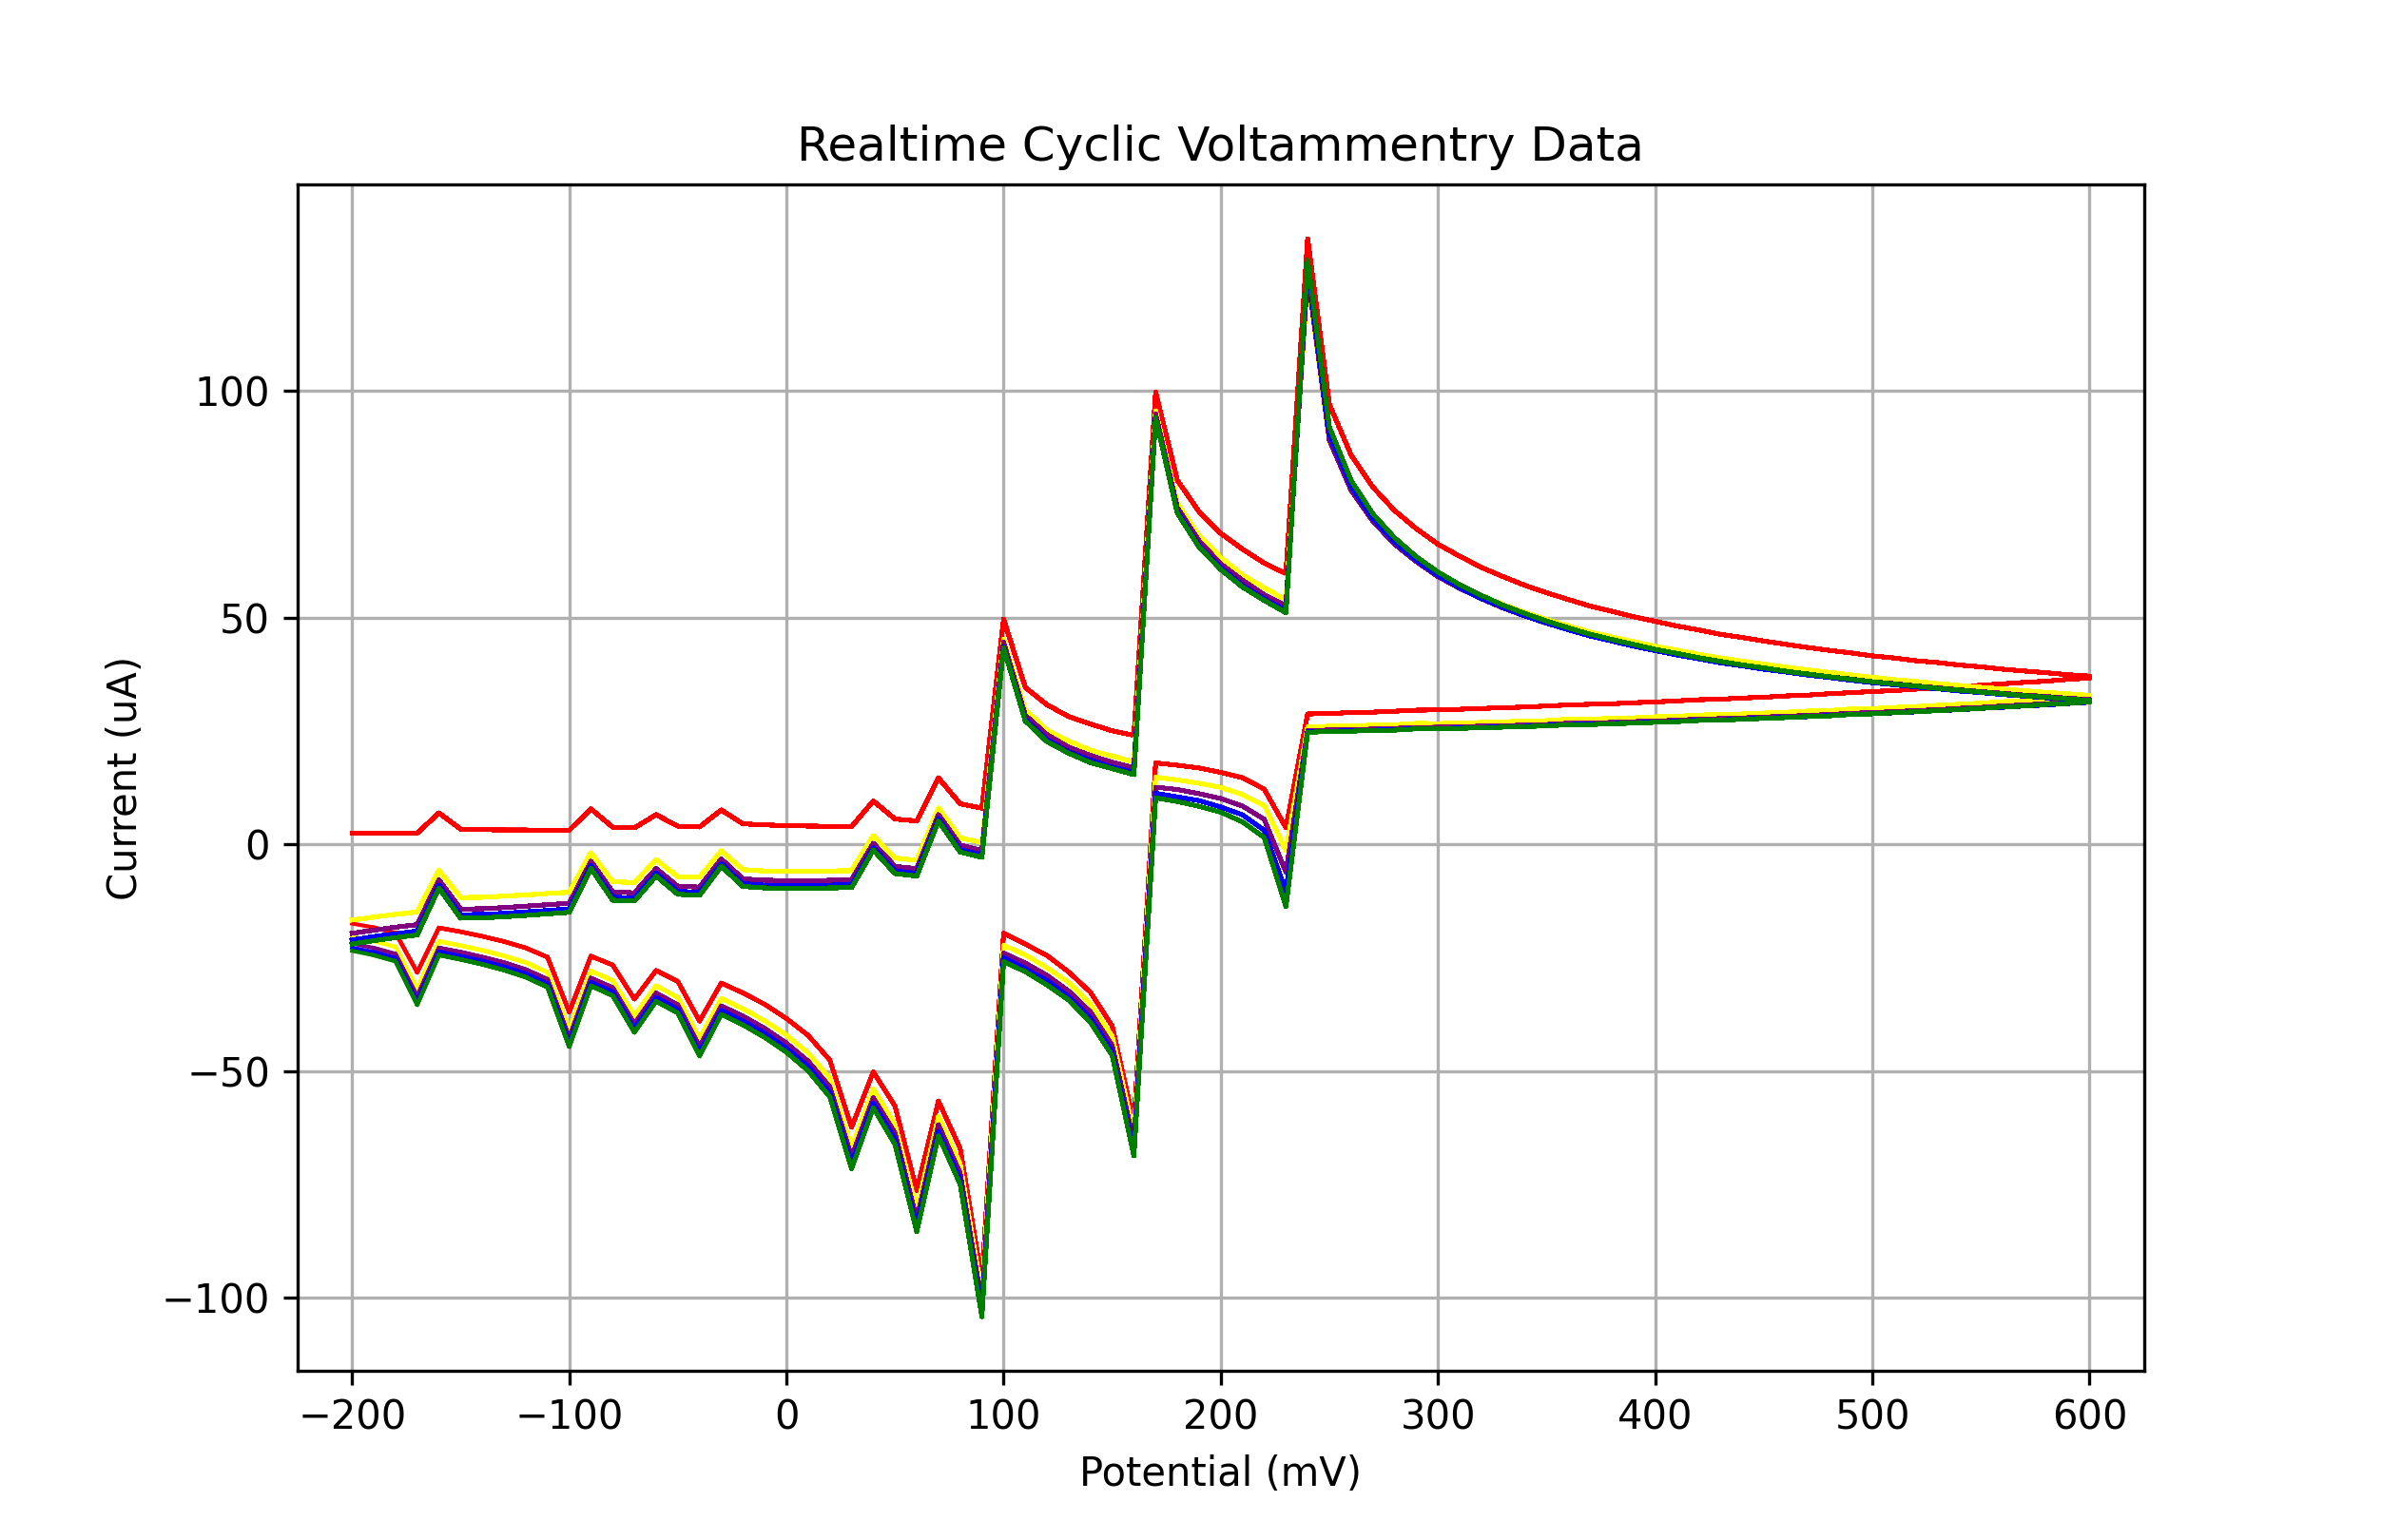

The file beside this chart, header and first rows:
mV_1, uA_1, filter_uA_1, mV_2, uA_2, filter_uA_2, mV_3, uA_3, filter_uA_3, mV_4, uA_4, filter_uA_4, mV_5, uA_5, filter_uA_5
-200.0, 2.545, 2.545, -200.0, -16.65, -16.65, -200.0, -19.58, -19.58, -200.0, -21.05, -21.05, -200.0, -21.94, -21.94
-190.0, 2.517, 2.867, -190.0, -16.01, -15.55, -190.0, -18.89, -18.41, -190.0, -20.3, -19.84, -190.0, -21.19, -20.71
-180.0, 2.545, 3.18, -180.0, -15.41, -14.47, -180.0, -18.23, -17.26, -180.0, -19.7, -18.65, -180.0, -20.53, -19.5
-170.0, 2.517, 3.474, -170.0, -14.86, -13.43, -170.0, -17.68, -16.14, -170.0, -19.09, -17.5, -170.0, -19.93, -18.33
-160.0, 6.948, 3.741, -160.0, -5.684, -12.44, -160.0, -7.814, -15.08, -160.0, -8.936, -16.41, -160.0, -9.598, -17.21
-150.0, 3.409, 3.973, -150.0, -11.7, -11.52, -150.0, -14.23, -14.1, -150.0, -15.5, -15.39, -150.0, -16.25, -16.17
-140.0, 3.265, 4.162, -140.0, -11.64, -10.69, -140.0, -14.17, -13.2, -140.0, -15.41, -14.46, -140.0, -16.19, -15.22
-130.0, 3.207, 4.304, -130.0, -11.38, -9.94, -130.0, -13.91, -12.39, -130.0, -15.18, -13.63, -130.0, -15.93, -14.37
-120.0, 3.207, 4.392, -120.0, -11.12, -9.289, -120.0, -13.6, -11.68, -120.0, -14.86, -12.89, -120.0, -15.64, -13.62
-110.0, 3.178, 4.424, -110.0, -10.81, -8.74, -110.0, -13.28, -11.08, -110.0, -14.55, -12.27, -110.0, -15.3, -12.98
-100.0, 3.15, 4.397, -100.0, -10.52, -8.293, -100.0, -12.96, -10.59, -100.0, -14.2, -11.75, -100.0, -14.95, -12.44
-90.0, 7.84, 4.312, -90.0, -1.829, -7.947, -90.0, -3.699, -10.2, -90.0, -4.677, -11.34, -90.0, -5.253, -12.02
-80.0, 3.84, 4.173, -80.0, -8.217, -7.694, -80.0, -10.46, -9.909, -80.0, -11.58, -11.03, -80.0, -12.27, -11.69
-70.0, 3.668, 3.99, -70.0, -8.389, -7.521, -70.0, -10.66, -9.701, -70.0, -11.81, -10.8, -70.0, -12.48, -11.46
-60.0, 6.574, 3.774, -60.0, -3.354, -7.411, -60.0, -5.31, -9.558, -60.0, -6.318, -10.64, -60.0, -6.951, -11.29
-50.0, 4.042, 3.547, -50.0, -7.094, -7.339, -50.0, -9.224, -9.454, -50.0, -10.35, -10.53, -50.0, -10.98, -11.16
-40.0, 3.869, 3.334, -40.0, -7.21, -7.271, -40.0, -9.396, -9.356, -40.0, -10.52, -10.42, -40.0, -11.18, -11.04
-30.0, 7.61, 3.166, -30.0, -1.397, -7.169, -30.0, -3.21, -9.224, -30.0, -4.217, -10.28, -30.0, -4.792, -10.89
-20.0, 4.56, 3.082, -20.0, -5.541, -6.99, -20.0, -7.584, -9.013, -20.0, -8.648, -10.06, -20.0, -9.253, -10.67
-10.0, 4.329, 3.123, -10.0, -5.857, -6.682, -10.0, -7.871, -8.673, -10.0, -8.965, -9.721, -10.0, -9.569, -10.32
0.0, 4.157, 3.338, 0.0, -5.915, -6.194, 0.0, -7.958, -8.151, 0.0, -9.051, -9.197, 0.0, -9.655, -9.79
10.0, 4.07, 3.774, 10.0, -5.915, -5.472, 10.0, -7.929, -7.391, 10.0, -9.022, -8.438, 10.0, -9.655, -9.025
20.0, 4.013, 4.482, 20.0, -5.828, -4.465, 20.0, -7.9, -6.342, 20.0, -8.965, -7.392, 20.0, -9.569, -7.973
30.0, 3.955, 5.509, 30.0, -5.771, -3.124, 30.0, -7.785, -4.955, 30.0, -8.879, -6.01, 30.0, -9.512, -6.586
40.0, 9.595, 6.895, 40.0, 1.941, -1.408, 40.0, 0.2721, -3.191, 40.0, -0.7063, -4.252, 40.0, -1.195, -4.822
50.0, 5.624, 8.678, 50.0, -2.98, 0.7144, 50.0, -4.821, -1.017, 50.0, -5.828, -2.085, 50.0, -6.404, -2.649
60.0, 5.193, 10.88, 60.0, -3.469, 3.264, 60.0, -5.339, 1.588, 60.0, -6.404, 0.5121, 60.0, -6.951, -0.04483
70.0, 14.69, 13.53, 70.0, 8.041, 6.25, 70.0, 6.574, 4.63, 70.0, 5.711, 3.548, 70.0, 5.193, 2.999
80.0, 8.991, 16.61, 80.0, 1.481, 9.666, 80.0, -0.1308, 8.104, 80.0, -1.167, 7.017, 80.0, -1.656, 6.478
90.0, 8.013, 20.12, 90.0, 0.4159, 13.49, 90.0, -1.339, 11.99, 90.0, -2.289, 10.9, 90.0, -2.836, 10.37
100.0, 49.71, 24.03, 100.0, 45.28, 17.7, 100.0, 44.59, 16.25, 100.0, 43.61, 15.17, 100.0, 43.38, 14.66
110.0, 34.63, 28.31, 110.0, 29.68, 22.23, 110.0, 28.47, 20.85, 110.0, 27.58, 19.77, 110.0, 27.23, 19.28
120.0, 30.8, 32.91, 120.0, 25.25, 27.05, 120.0, 24.21, 25.72, 120.0, 23.12, 24.66, 120.0, 22.69, 24.2
130.0, 28.21, 37.76, 130.0, 22.8, 32.07, 130.0, 21.45, 30.8, 130.0, 20.44, 29.77, 130.0, 20.13, 29.34
140.0, 26.57, 42.8, 140.0, 20.79, 37.23, 140.0, 19.64, 36.01, 140.0, 18.57, 35.02, 140.0, 18.06, 34.63
150.0, 25.08, 47.91, 150.0, 19.49, 42.42, 150.0, 18.11, 41.26, 150.0, 17.05, 40.32, 150.0, 16.73, 39.98
160.0, 24.07, 53.01, 160.0, 18.23, 47.54, 160.0, 16.96, 46.44, 160.0, 15.98, 45.57, 160.0, 15.41, 45.29
170.0, 99.75, 57.96, 170.0, 95.66, 52.47, 170.0, 94.91, 51.42, 170.0, 94.08, 50.64, 170.0, 94.11, 50.43
180.0, 80.33, 62.65, 180.0, 75.35, 57.09, 180.0, 74.25, 56.11, 180.0, 73.48, 55.42, 180.0, 73.07, 55.28
190.0, 73.39, 66.95, 190.0, 68.1, 61.28, 190.0, 66.94, 60.37, 190.0, 65.85, 59.78, 190.0, 65.62, 59.73
200.0, 68.61, 70.75, 200.0, 63.26, 64.96, 200.0, 61.85, 64.1, 200.0, 61.02, 63.64, 200.0, 60.64, 63.68
210.0, 65.13, 73.97, 210.0, 59.43, 68.03, 210.0, 58.25, 67.24, 210.0, 57.13, 66.9, 210.0, 56.79, 67.04
220.0, 62.05, 76.54, 220.0, 56.61, 70.44, 220.0, 55.06, 69.71, 220.0, 54.17, 69.49, 220.0, 53.82, 69.73
230.0, 59.75, 78.39, 230.0, 53.91, 72.15, 230.0, 52.67, 71.47, 230.0, 51.58, 71.37, 230.0, 51.12, 71.7
240.0, 133.6, 79.51, 240.0, 124.9, 73.12, 240.0, 125.8, 72.5, 240.0, 127.7, 72.51, 240.0, 128.8, 72.93
250.0, 97.07, 79.89, 250.0, 89.07, 73.37, 250.0, 89.19, 72.79, 250.0, 90.43, 72.9, 250.0, 92.07, 73.41
260.0, 85.88, 79.54, 260.0, 78.37, 72.94, 260.0, 78.14, 72.38, 260.0, 79.06, 72.58, 260.0, 80.27, 73.15
270.0, 78.83, 78.55, 270.0, 71.64, 71.88, 270.0, 71.32, 71.34, 270.0, 71.89, 71.6, 270.0, 72.93, 72.23
280.0, 73.65, 76.97, 280.0, 66.8, 70.27, 280.0, 66.25, 69.74, 280.0, 66.77, 70.05, 280.0, 67.64, 70.72
290.0, 69.65, 74.93, 290.0, 62.89, 68.23, 290.0, 62.4, 67.7, 290.0, 62.71, 68.03, 290.0, 63.46, 68.72
300.0, 66.23, 72.53, 300.0, 59.72, 65.86, 300.0, 59.09, 65.32, 300.0, 59.35, 65.65, 300.0, 60.07, 66.36
310.0, 63.58, 69.88, 310.0, 57.13, 63.28, 310.0, 56.5, 62.71, 310.0, 56.7, 63.04, 310.0, 57.28, 63.73
320.0, 61.1, 67.1, 320.0, 54.92, 60.58, 320.0, 54.2, 59.98, 320.0, 54.31, 60.28, 320.0, 54.92, 60.96
330.0, 59.06, 64.27, 330.0, 52.87, 57.86, 330.0, 52.15, 57.23, 330.0, 52.3, 57.5, 330.0, 52.76, 58.14
340.0, 57.16, 61.5, 340.0, 51.18, 55.2, 340.0, 50.4, 54.54, 340.0, 50.43, 54.76, 340.0, 50.95, 55.37
350.0, 55.52, 58.84, 350.0, 49.62, 52.67, 350.0, 48.79, 51.97, 350.0, 48.87, 52.14, 350.0, 49.28, 52.71
360.0, 54.02, 56.35, 360.0, 48.21, 50.31, 360.0, 47.41, 49.58, 360.0, 47.35, 49.7, 360.0, 47.78, 50.22
370.0, 52.59, 54.07, 370.0, 46.86, 48.17, 370.0, 46, 47.39, 370.0, 46, 47.46, 370.0, 46.37, 47.94
380.0, 51.43, 52.01, 380.0, 45.77, 46.24, 380.0, 44.96, 45.44, 380.0, 44.87, 45.46, 380.0, 45.22, 45.89
390.0, 50.23, 50.2, 390.0, 44.73, 44.55, 390.0, 43.84, 43.72, 390.0, 43.75, 43.69, 390.0, 44.13, 44.08
... 102 more rows
